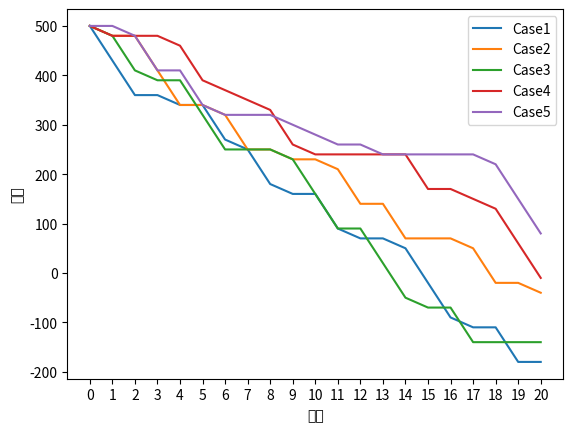

Write the Python code that produced this figure.
# 購入パターンの定義
purchase_patterns = [
    [1, 1, 3, 2, 3, 1, 2, 1, 2, 3, 1, 2, 3, 2, 1, 1, 2, 3, 1, 3], # Case1
    [2, 3, 1, 1, 3, 2, 1, 3, 2, 3, 2, 1, 3, 1, 3, 3, 2, 1, 3, 2], # Case2
    [2, 1, 2, 3, 1, 1, 3, 3, 2, 1, 1, 3, 1, 1, 2, 3, 1, 3, 3, 3], # Case3
    [2, 3, 3, 2, 1, 2, 2, 2, 1, 2, 3, 3, 3, 3, 1, 3, 2, 2, 1, 1], # Case4
    [3, 2, 1, 3, 1, 2, 3, 3, 2, 2, 2, 3, 2, 3, 3, 3, 3, 2, 1, 1] # Case5
]

# 購入パターンからお釣りを決定する関数
def calc_charge(c):
    if c == 1:
        return 70
    elif c == 2:
        return 20
    elif c == 3:
        return 0
    else:
        pass # 到達しない

import matplotlib.pyplot as plt
for p_i, pattern in enumerate(purchase_patterns):
    total_charge = 500 # 釣り銭
    xs = [0]
    ys = [total_charge]
    for i, c in enumerate(pattern):
        xs.append(i + 1)
        charge = calc_charge(c)
        total_charge -= charge
        ys.append(total_charge)
    plt.plot(xs, ys, label=f'Case{p_i + 1}')
plt.legend() # 凡例表示
# fontname='MS Gothic'は日本語表示に必要
plt.xlabel('人数', fontname='MS Gothic')
plt.xticks(range(0, 21)) # x軸ラベル
plt.ylabel('残額', fontname='MS Gothic')
plt.yticks(range(-200, 501, 100)) # y軸ラベル
plt.show()
